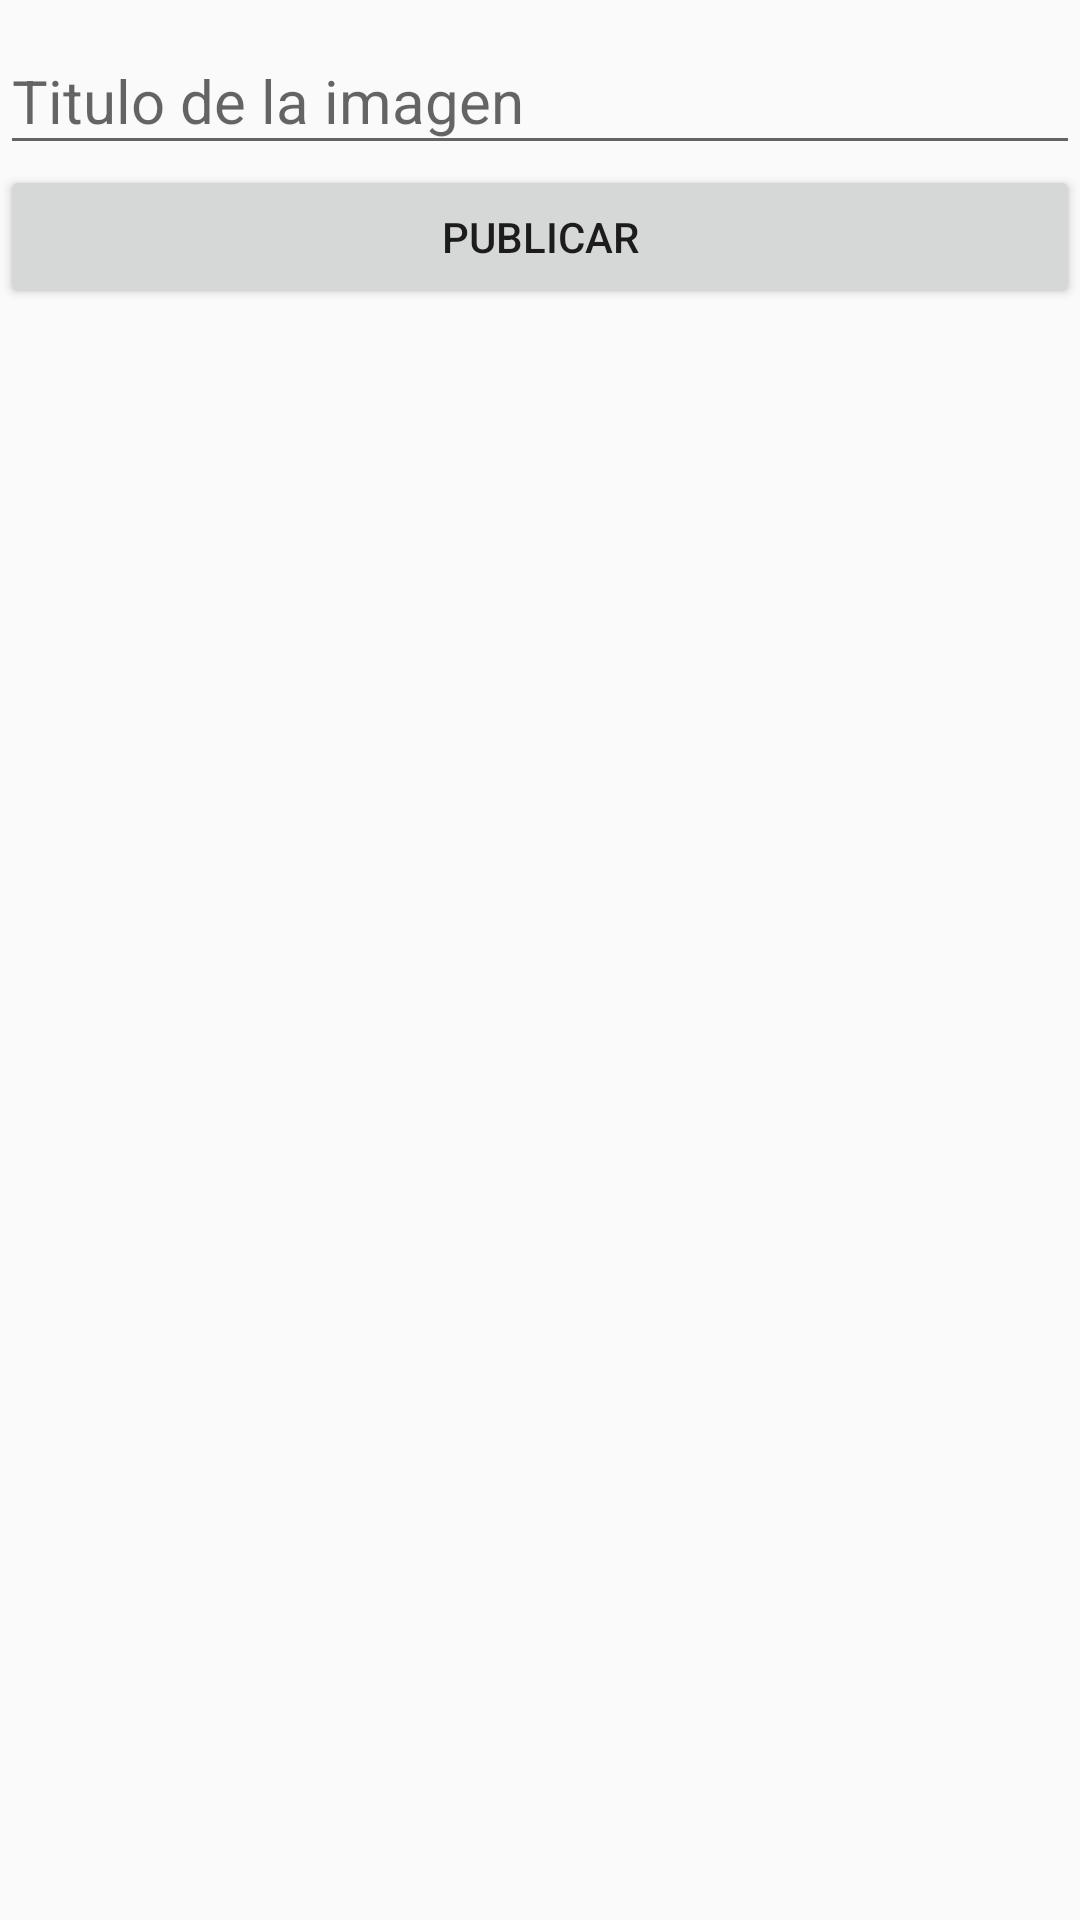

Here is an Android app screen rendered from its layout file. Give the layout XML and the strings, colors and styles it references.
<!-- AndroidManifest.xml: application theme AppTheme -->
<!-- res/layout/activity_new_publication.xml -->
<?xml version="1.0" encoding="utf-8"?>
<LinearLayout xmlns:android="http://schemas.android.com/apk/res/android"
    xmlns:app="http://schemas.android.com/apk/res-auto"
    xmlns:tools="http://schemas.android.com/tools"
    android:layout_width="match_parent"
    android:layout_height="match_parent"
    android:orientation="vertical"
    tools:context=".NewPublicationActivity">
    
    <LinearLayout
        android:layout_width="match_parent"
        android:layout_height="wrap_content"
        android:orientation="vertical">
        <android.support.design.widget.TextInputLayout
            android:layout_width="match_parent"
            android:layout_height="wrap_content">
            <android.support.design.widget.TextInputEditText
                android:layout_width="match_parent"
                android:layout_height="wrap_content"
                android:hint="Titulo de la imagen"
                android:id="@+id/newTitle"
                android:textSize="20dp">
            </android.support.design.widget.TextInputEditText>
        </android.support.design.widget.TextInputLayout>
        <Button
            android:layout_width="match_parent"
            android:layout_height="wrap_content"
            android:text="Publicar"
            android:id="@+id/newSubmit"/>
    </LinearLayout>
</LinearLayout>
<!-- resources referenced by this layout -->
<resources>
  <style name="AppTheme" parent="Theme.AppCompat.Light.NoActionBar">
          
          <item name="colorPrimary">@color/colorPrimary</item>
          <item name="colorPrimaryDark">@color/colorPrimaryDark</item>
          <item name="colorAccent">@color/colorAccent</item>
      </style>
  <!-- not gathered from this repository: default colours our renderer supplied (Android Studio template values) -->
  <color name="colorPrimary">#FF6200EE</color>
  <color name="colorPrimaryDark">#FF3700B3</color>
  <color name="colorAccent">#FF03DAC5</color>
</resources>
